Run: headless pygame with SDL's dummy video driver; simulated clock (each Clock.tick advances the game by its frame time, no real sleeping); random seed 0; keys injected as events and as key.get_pressed() state; mouse plan: one left click at the window centre at the start of phase 2, then a move to the lower-right quarter at the start of phase 3.
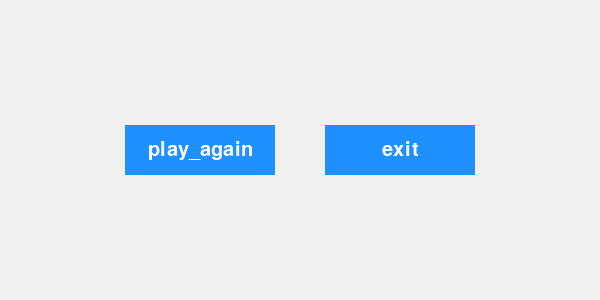
Frame 1 of 4 · flips 1–60 · no input
Frame 2 of 4 · flips 61–180 · clicked the window centre · tapped SPACE, RETURN · held RIGHT (→), D · screen unchanged from frame 1, image omitted
Frame 3 of 4 · flips 181–300 · moved the mouse to the lower-right quarter · held DOWN (↓), S · screen unchanged from frame 2, image omitted
Frame 4 of 4 · flips 301–420 · held LEFT (←), A, UP (↑), W · screen unchanged from frame 3, image omitted

The pygame program that drew these frames:

import sys
import pygame

size = (600, 300)
center = (int(size[0] / 2), int(size[1] * 0.5))
position1 = (center[0] - int(size[0] / 6), center[1])
position2 = (center[0] + int(size[0] / 6), center[1])


class Button_:

    def __init__(self, ai_game, msg, position):
        self.screen = ai_game.screen
        self.screen_rect = self.screen.get_rect()
        self.width, self.height = int(size[1] / 2), int(size[1] / 6)
        self.button_color = (30, 144, 255)
        self.text_color = (255, 255, 255)
        self.font = pygame.font.SysFont('cesigb13000', 30)
        self.rect = pygame.Rect(0, 0, self.width, self.height)
        self.rect.center = position
        self._prep_msg(msg)

    def _prep_msg(self, msg):
        self.msg_image = self.font.render(msg, True, self.text_color, self.button_color)
        self.msg_image_rect = self.msg_image.get_rect()
        self.msg_image_rect.center = self.rect.center

    def draw_button(self):
        self.screen.fill(self.button_color, self.rect)
        self.screen.blit(self.msg_image, self.msg_image_rect)


class SelectPage:
    """
    TODO: 还需要展示一下是那个玩家赢得了这场比赛的胜利，我已经给game object添加好了一个属性脚winner，你可以直接调用“game.winner”就可以得到胜者。
    现在用
    print("{}".format(game.winner))
    这一行代码是可以直接出winner是谁的。
    """
    def __init__(self):
        pygame.init()
        self.screen = pygame.display.set_mode(size)
        pygame.display.set_caption("SNAKE AND LADDERS")  # 游戏名显示在窗口左上角
        self.play_again_ = False
        self.play_again = Button_(self, 'play_again', position1)
        self.exit = Button_(self, 'exit', position2)
        self.bg_color = (240, 240, 240)

    def run(self):
        while True:
            for event in pygame.event.get():
                if event.type == pygame.QUIT:  # 点x就关闭
                    sys.exit()
                elif event.type == pygame.MOUSEBUTTONDOWN:
                    mouse_pos = pygame.mouse.get_pos()
                    self._check_play_button(mouse_pos)
                    if self.exit.rect.collidepoint(mouse_pos):
                        sys.exit()

            if not self.play_again_:
                self.screen.fill(self.bg_color)
                self.play_again.draw_button()
                self.exit.draw_button()
            else:
                pygame.quit()
                break

            # 刷新界面
            pygame.display.flip()

    def _check_play_button(self, mouse_pos):
        if self.play_again.rect.collidepoint(mouse_pos) and not self.play_again_:
            self.play_again_ = True


if __name__ == "__main__":
    sp = SelectPage()
    sp.run()
